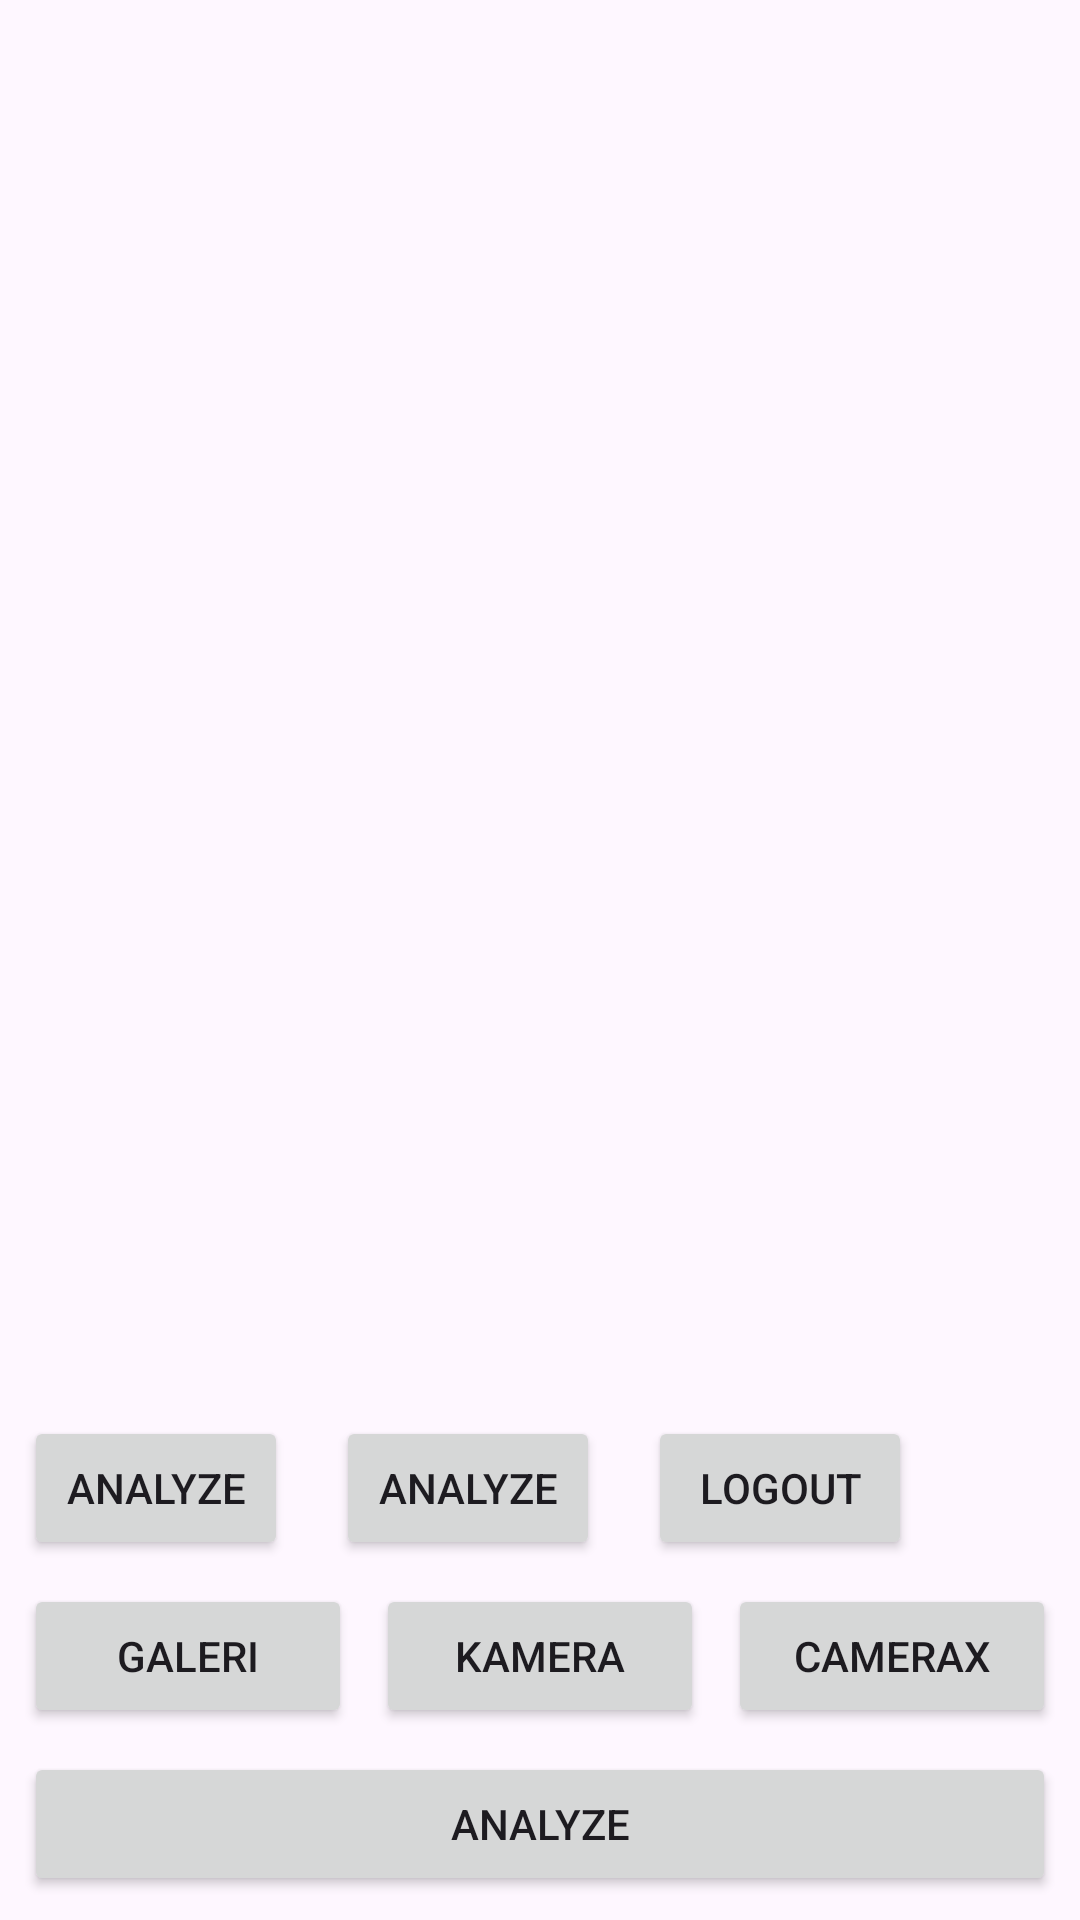

Android layout source for this screen:
<!-- AndroidManifest.xml: application theme Theme.EdStroke -->
<!-- res/layout/activity_main.xml -->
<?xml version="1.0" encoding="utf-8"?>
<androidx.constraintlayout.widget.ConstraintLayout xmlns:android="http://schemas.android.com/apk/res/android"
    xmlns:app="http://schemas.android.com/apk/res-auto"
    xmlns:tools="http://schemas.android.com/tools"
    android:layout_width="match_parent"
    android:layout_height="match_parent"
    tools:context=".view.main.MainActivity">

    <com.google.android.material.progressindicator.LinearProgressIndicator
        android:id="@+id/progressIndicator"
        android:layout_width="match_parent"
        android:layout_height="wrap_content"
        android:indeterminate="true"
        android:visibility="gone"
        app:layout_constraintEnd_toEndOf="parent"
        app:layout_constraintStart_toStartOf="parent"
        app:layout_constraintTop_toTopOf="parent" />

    <ImageView
        android:id="@+id/previewImageView"
        android:layout_width="0dp"
        android:layout_height="0dp"
        android:layout_marginStart="8dp"
        android:layout_marginTop="8dp"
        android:layout_marginEnd="8dp"
        android:layout_marginBottom="8dp"
        app:layout_constraintBottom_toTopOf="@+id/ln_intent"
        app:layout_constraintEnd_toEndOf="parent"
        app:layout_constraintStart_toStartOf="parent"
        app:layout_constraintTop_toTopOf="parent"
        app:srcCompat="@drawable/ic_place_holder" />

    <Button
        android:id="@+id/cameraButton"
        android:layout_width="0dp"
        android:layout_height="wrap_content"
        android:layout_marginStart="8dp"
        android:layout_marginEnd="8dp"
        android:layout_marginBottom="8dp"
        android:text="@string/camera"
        app:layout_constraintBottom_toTopOf="@+id/analyzeButton"
        app:layout_constraintEnd_toStartOf="@+id/cameraXButton"
        app:layout_constraintHorizontal_bias="0.5"
        app:layout_constraintStart_toEndOf="@+id/galleryButton" />

    <Button
        android:id="@+id/cameraXButton"
        android:layout_width="0dp"
        android:layout_height="wrap_content"
        android:layout_marginEnd="8dp"
        android:text="@string/camera_x"
        app:layout_constraintBottom_toBottomOf="@+id/cameraButton"
        app:layout_constraintEnd_toEndOf="parent"
        app:layout_constraintHorizontal_bias="0.5"
        app:layout_constraintStart_toEndOf="@+id/cameraButton"
        app:layout_constraintTop_toTopOf="@+id/cameraButton" />

    <Button
        android:id="@+id/galleryButton"
        android:layout_width="0dp"
        android:layout_height="wrap_content"
        android:layout_marginStart="8dp"
        android:elevation="2dp"
        android:scaleType="fitCenter"
        android:text="@string/gallery"
        app:layout_constraintBottom_toBottomOf="@+id/cameraButton"
        app:layout_constraintEnd_toStartOf="@+id/cameraButton"
        app:layout_constraintHorizontal_bias="0.5"
        app:layout_constraintStart_toStartOf="parent"
        app:layout_constraintTop_toTopOf="@+id/cameraButton" />

    <Button
        android:id="@+id/analyzeButton"
        android:layout_width="0dp"
        android:layout_height="wrap_content"
        android:layout_marginStart="8dp"
        android:layout_marginEnd="8dp"
        android:layout_marginBottom="8dp"
        android:text="@string/analyze"
        app:layout_constraintBottom_toBottomOf="parent"
        app:layout_constraintEnd_toEndOf="parent"
        app:layout_constraintStart_toStartOf="parent" />

    <LinearLayout
        android:id="@+id/ln_intent"
        android:layout_width="match_parent"
        android:layout_height="wrap_content"
        android:orientation="horizontal"
        app:layout_constraintEnd_toEndOf="parent"
        app:layout_constraintStart_toStartOf="parent"
        app:layout_constraintBottom_toTopOf="@+id/cameraButton">
        <Button
            android:id="@+id/btn_profile"
            android:layout_width="wrap_content"
            android:layout_height="wrap_content"
            android:layout_marginStart="8dp"
            android:layout_marginEnd="8dp"
            android:layout_marginBottom="8dp"
            android:text="@string/analyze"
            app:layout_constraintBottom_toBottomOf="parent"
            app:layout_constraintEnd_toEndOf="parent"
            app:layout_constraintStart_toStartOf="parent" />

        <Button
            android:id="@+id/btn_risk_screening"
            android:layout_width="wrap_content"
            android:layout_height="wrap_content"
            android:layout_marginStart="8dp"
            android:layout_marginEnd="8dp"
            android:layout_marginBottom="8dp"
            android:text="@string/analyze"
            app:layout_constraintBottom_toBottomOf="parent"
            app:layout_constraintEnd_toEndOf="parent"
            app:layout_constraintStart_toStartOf="parent" />
        <Button
            android:id="@+id/btn_logout"
            android:layout_width="wrap_content"
            android:layout_height="wrap_content"
            android:layout_marginStart="8dp"
            android:layout_marginEnd="8dp"
            android:layout_marginBottom="8dp"
            android:text="@string/logout"
            app:layout_constraintBottom_toBottomOf="parent"
            app:layout_constraintEnd_toEndOf="parent"
            app:layout_constraintStart_toStartOf="parent" />
    </LinearLayout>

</androidx.constraintlayout.widget.ConstraintLayout>
<!-- resources referenced by this layout -->
<resources>
  <string name="analyze">Analyze</string>
  <string name="camera">Kamera</string>
  <string name="camera_x">CameraX</string>
  <string name="gallery">Galeri</string>
  <string name="logout">Logout</string>
  <style name="Theme.EdStroke" parent="Base.Theme.EdStroke" />
  <style name="Base.Theme.EdStroke" parent="Theme.Material3.DayNight.NoActionBar">
          
          
          <item name="windowNoTitle">true</item>
          <item name="windowActionBar">false</item>
      </style>
</resources>
